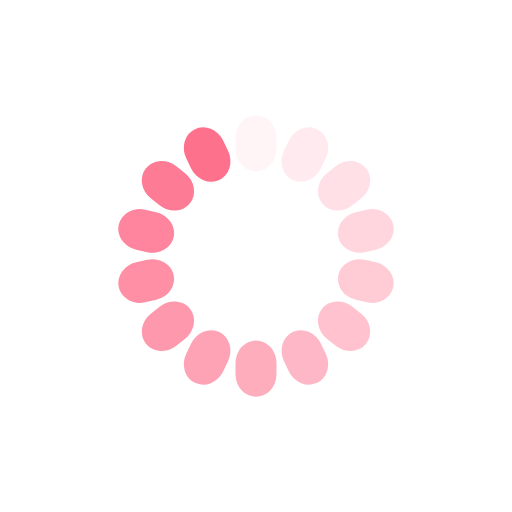
t = 0.00 s
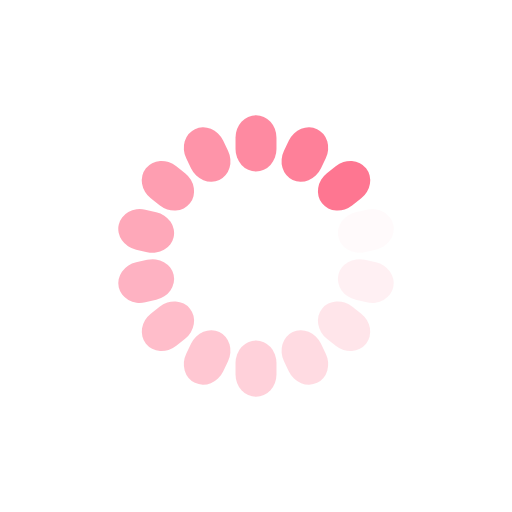
t = 0.24 s
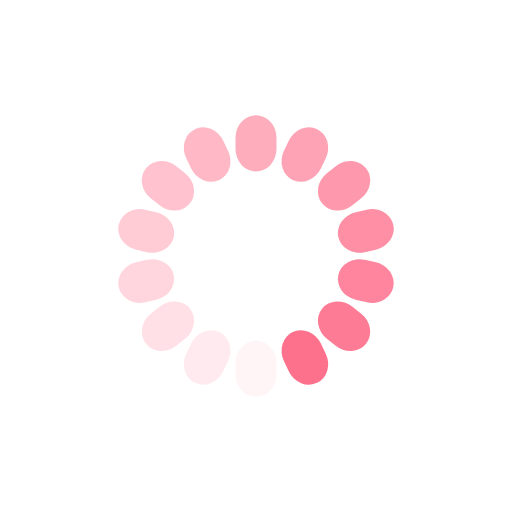
t = 0.48 s
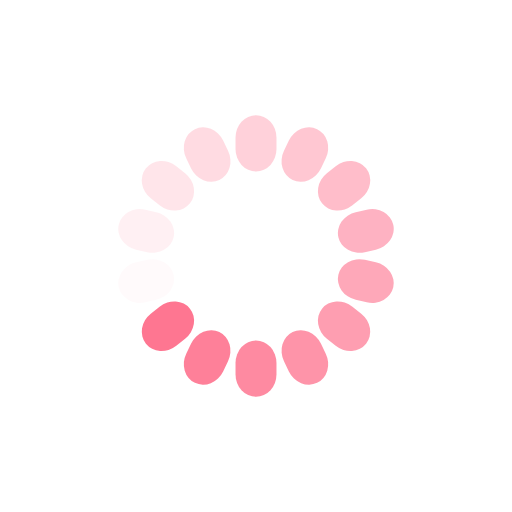
t = 0.72 s

The animated SVG that drew these frames (rendered in a browser with its animation timeline set to each time). Animation: 14 SMIL elements (animate=14); one cycle of 0.96 s, repeats indefinitely.

<svg xmlns="http://www.w3.org/2000/svg" viewBox="0 0 100 100" preserveAspectRatio="xMidYMid" width="223" height="223" style="shape-rendering: auto; display: block; background: transparent;" xmlns:xlink="http://www.w3.org/1999/xlink"><g><g transform="rotate(0 50 50)">
  <rect fill="#fe718d" height="11" width="8" ry="4.4" rx="4" y="22.5" x="46">
    <animate repeatCount="indefinite" begin="-0.8928571428571428s" dur="0.9615384615384615s" keyTimes="0;1" values="1;0" attributeName="opacity"></animate>
  </rect>
</g><g transform="rotate(25.714285714285715 50 50)">
  <rect fill="#fe718d" height="11" width="8" ry="4.4" rx="4" y="22.5" x="46">
    <animate repeatCount="indefinite" begin="-0.8241758241758241s" dur="0.9615384615384615s" keyTimes="0;1" values="1;0" attributeName="opacity"></animate>
  </rect>
</g><g transform="rotate(51.42857142857143 50 50)">
  <rect fill="#fe718d" height="11" width="8" ry="4.4" rx="4" y="22.5" x="46">
    <animate repeatCount="indefinite" begin="-0.7554945054945055s" dur="0.9615384615384615s" keyTimes="0;1" values="1;0" attributeName="opacity"></animate>
  </rect>
</g><g transform="rotate(77.14285714285714 50 50)">
  <rect fill="#fe718d" height="11" width="8" ry="4.4" rx="4" y="22.5" x="46">
    <animate repeatCount="indefinite" begin="-0.6868131868131868s" dur="0.9615384615384615s" keyTimes="0;1" values="1;0" attributeName="opacity"></animate>
  </rect>
</g><g transform="rotate(102.85714285714286 50 50)">
  <rect fill="#fe718d" height="11" width="8" ry="4.4" rx="4" y="22.5" x="46">
    <animate repeatCount="indefinite" begin="-0.6181318681318682s" dur="0.9615384615384615s" keyTimes="0;1" values="1;0" attributeName="opacity"></animate>
  </rect>
</g><g transform="rotate(128.57142857142858 50 50)">
  <rect fill="#fe718d" height="11" width="8" ry="4.4" rx="4" y="22.5" x="46">
    <animate repeatCount="indefinite" begin="-0.5494505494505494s" dur="0.9615384615384615s" keyTimes="0;1" values="1;0" attributeName="opacity"></animate>
  </rect>
</g><g transform="rotate(154.28571428571428 50 50)">
  <rect fill="#fe718d" height="11" width="8" ry="4.4" rx="4" y="22.5" x="46">
    <animate repeatCount="indefinite" begin="-0.4807692307692307s" dur="0.9615384615384615s" keyTimes="0;1" values="1;0" attributeName="opacity"></animate>
  </rect>
</g><g transform="rotate(180 50 50)">
  <rect fill="#fe718d" height="11" width="8" ry="4.4" rx="4" y="22.5" x="46">
    <animate repeatCount="indefinite" begin="-0.41208791208791207s" dur="0.9615384615384615s" keyTimes="0;1" values="1;0" attributeName="opacity"></animate>
  </rect>
</g><g transform="rotate(205.71428571428572 50 50)">
  <rect fill="#fe718d" height="11" width="8" ry="4.4" rx="4" y="22.5" x="46">
    <animate repeatCount="indefinite" begin="-0.3434065934065934s" dur="0.9615384615384615s" keyTimes="0;1" values="1;0" attributeName="opacity"></animate>
  </rect>
</g><g transform="rotate(231.42857142857142 50 50)">
  <rect fill="#fe718d" height="11" width="8" ry="4.4" rx="4" y="22.5" x="46">
    <animate repeatCount="indefinite" begin="-0.2747252747252747s" dur="0.9615384615384615s" keyTimes="0;1" values="1;0" attributeName="opacity"></animate>
  </rect>
</g><g transform="rotate(257.14285714285717 50 50)">
  <rect fill="#fe718d" height="11" width="8" ry="4.4" rx="4" y="22.5" x="46">
    <animate repeatCount="indefinite" begin="-0.20604395604395603s" dur="0.9615384615384615s" keyTimes="0;1" values="1;0" attributeName="opacity"></animate>
  </rect>
</g><g transform="rotate(282.85714285714283 50 50)">
  <rect fill="#fe718d" height="11" width="8" ry="4.4" rx="4" y="22.5" x="46">
    <animate repeatCount="indefinite" begin="-0.13736263736263735s" dur="0.9615384615384615s" keyTimes="0;1" values="1;0" attributeName="opacity"></animate>
  </rect>
</g><g transform="rotate(308.57142857142856 50 50)">
  <rect fill="#fe718d" height="11" width="8" ry="4.4" rx="4" y="22.5" x="46">
    <animate repeatCount="indefinite" begin="-0.06868131868131867s" dur="0.9615384615384615s" keyTimes="0;1" values="1;0" attributeName="opacity"></animate>
  </rect>
</g><g transform="rotate(334.2857142857143 50 50)">
  <rect fill="#fe718d" height="11" width="8" ry="4.4" rx="4" y="22.5" x="46">
    <animate repeatCount="indefinite" begin="0s" dur="0.9615384615384615s" keyTimes="0;1" values="1;0" attributeName="opacity"></animate>
  </rect>
</g><g></g></g><!-- [ldio] generated by https://loading.io --></svg>
